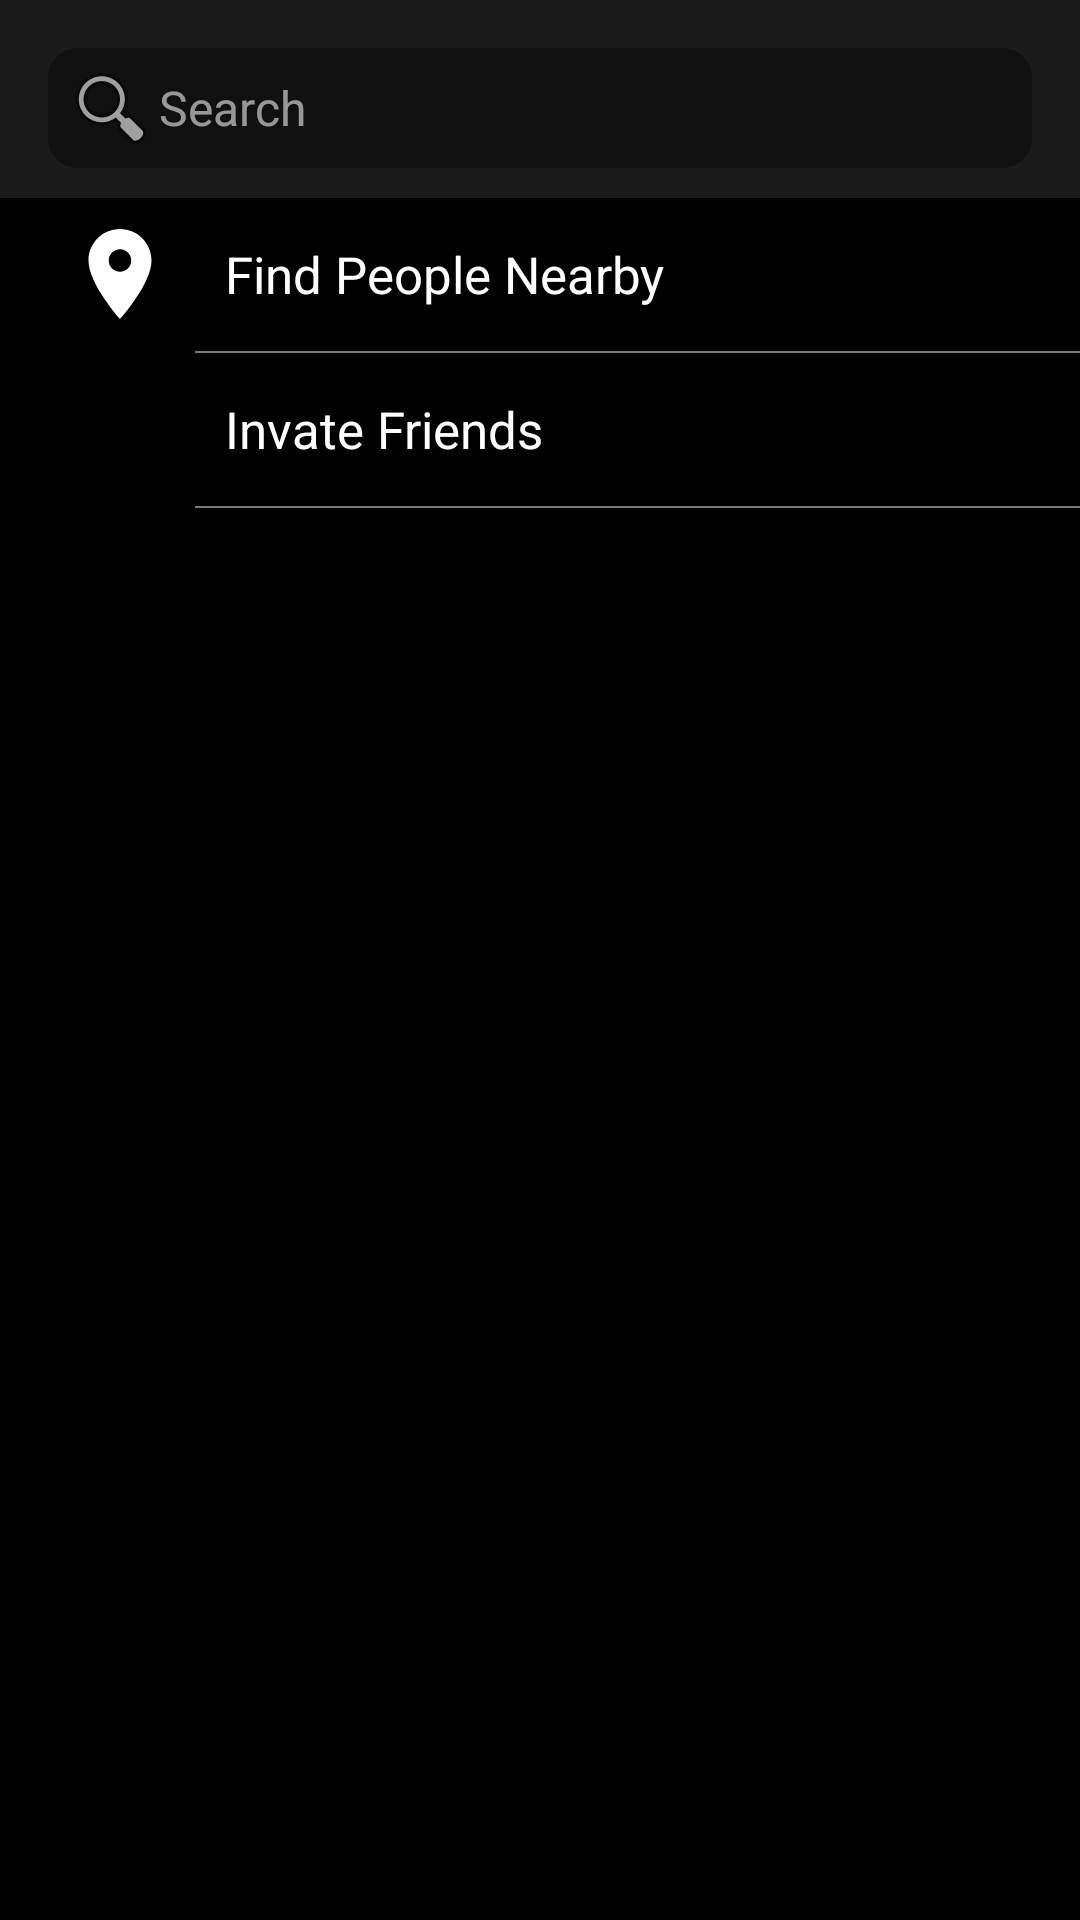

Write the Android layout XML for this screen, with the resource values it uses.
<!-- AndroidManifest.xml: application theme Theme.AppCompat.Light.NoActionBar -->
<!-- res/layout/fragment_contacts.xml -->
<?xml version="1.0" encoding="utf-8"?>
<LinearLayout xmlns:android="http://schemas.android.com/apk/res/android"
    xmlns:app="http://schemas.android.com/apk/res-auto"
    xmlns:tools="http://schemas.android.com/tools"
    android:layout_width="match_parent"
    android:layout_height="match_parent"
    android:background="@color/black"
    android:orientation="vertical"
    tools:context=".fragment.ContactsFragment">


    <LinearLayout
        android:layout_width="match_parent"
        android:layout_height="wrap_content"
        android:background="#1A1A1A">

        <LinearLayout
            android:layout_width="match_parent"
            android:layout_height="40dp"
            android:layout_marginLeft="16dp"
            android:layout_marginTop="16dp"
            android:layout_marginRight="16dp"
            android:layout_marginBottom="10dp">

            <EditText
                android:id="@+id/edit_search"
                android:layout_width="match_parent"
                android:layout_height="match_parent"
                android:background="@drawable/shape_border_rounded"
                android:drawableStart="@android:drawable/ic_menu_search"
                android:hint="Search"
                android:paddingStart="5dp"
                android:singleLine="true"
                android:textColor="@color/white"
                android:textColorHint="#90ffffff"
                android:textSize="16sp" />
        </LinearLayout>
    </LinearLayout>

    <LinearLayout
        android:layout_width="match_parent"
        android:layout_height="51dp"
        android:gravity="center_vertical"
        android:orientation="horizontal">

        <LinearLayout
            android:layout_width="50dp"
            android:layout_height="50dp"
            android:layout_marginStart="15dp"
            android:layout_marginTop="5dp"
            android:layout_marginBottom="5dp">

            <ImageView
                android:layout_width="match_parent"
                android:layout_height="match_parent"
                android:layout_margin="7dp"
                android:src="@drawable/ic_location" />
        </LinearLayout>


        <TextView
            android:layout_width="match_parent"
            android:layout_height="wrap_content"
            android:layout_marginStart="10dp"
            android:text="Find People Nearby"
            android:textColor="@color/white"
            android:textSize="17sp" />

    </LinearLayout>

    <LinearLayout
        android:layout_width="match_parent"
        android:layout_height="0.6dp"
        android:layout_marginLeft="65dp"
        android:background="#787878"
        android:nestedScrollingEnabled="true" />

    <LinearLayout
        android:layout_width="match_parent"
        android:layout_height="51dp"
        android:gravity="center_vertical"
        android:orientation="horizontal">

        <LinearLayout
            android:layout_width="50dp"
            android:layout_height="50dp"
            android:layout_marginStart="15dp"
            android:layout_marginTop="5dp"
            android:layout_marginBottom="5dp">

            <ImageView
                android:layout_width="match_parent"
                android:layout_height="match_parent"
                android:layout_margin="7dp"
                android:src="@drawable/ic_person" />
        </LinearLayout>

        <TextView
            android:layout_width="match_parent"
            android:layout_height="wrap_content"
            android:layout_marginStart="10dp"
            android:text="Invate Friends"
            android:textColor="@color/white"
            android:textSize="17sp" />

    </LinearLayout>

    <LinearLayout
        android:layout_width="match_parent"
        android:layout_height="0.6dp"
        android:layout_marginLeft="65dp"
        android:background="#787878" />

    <LinearLayout
        android:layout_width="match_parent"
        android:layout_height="match_parent">

        <androidx.recyclerview.widget.RecyclerView
            android:id="@+id/recyclerViewContact"
            android:layout_width="match_parent"
            android:layout_height="match_parent"
            android:background="@color/black" />
    </LinearLayout>


</LinearLayout>
<!-- resources referenced by this layout -->
<resources>
  <!-- drawable ic_location (drawable) -->
  <vector android:height="24dp" android:tint="#FFFFFF"
      android:viewportHeight="24" android:viewportWidth="24"
      android:width="24dp" xmlns:android="http://schemas.android.com/apk/res/android">
      <path android:fillColor="@android:color/primary_text_dark" android:pathData="M12,2C8.13,2 5,5.13 5,9c0,5.25 7,13 7,13s7,-7.75 7,-13c0,-3.87 -3.13,-7 -7,-7zM12,11.5c-1.38,0 -2.5,-1.12 -2.5,-2.5s1.12,-2.5 2.5,-2.5 2.5,1.12 2.5,2.5 -1.12,2.5 -2.5,2.5z"/>
  </vector>
  <!-- drawable shape_border_rounded (drawable) -->
  <?xml version="1.0" encoding="utf-8"?>
  <shape xmlns:android="http://schemas.android.com/apk/res/android"
      android:padding="10dp"
      android:shape="rectangle">
  
      <solid android:color="#101010" />
      <corners
          android:bottomLeftRadius="10dp"
          android:bottomRightRadius="10dp"
          android:topLeftRadius="10dp"
          android:topRightRadius="10dp" />
  </shape>
  <!-- not gathered from this repository: default colours our renderer supplied (Android Studio template values) -->
  <color name="black">#FF000000</color>
  <color name="white">#FFFFFFFF</color>
</resources>
